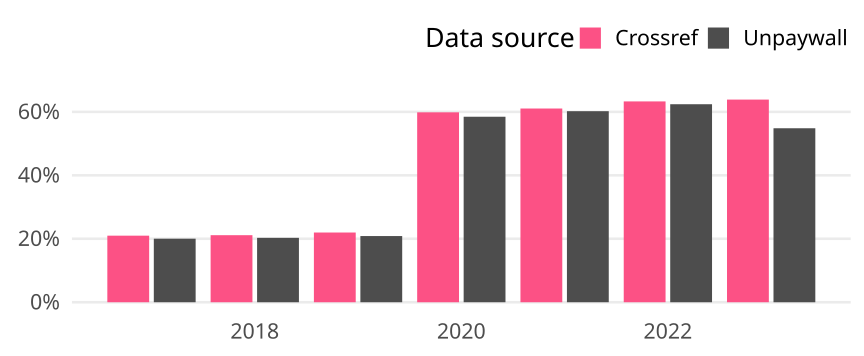

The table this chart was drawn from, first rows:
cr_year, cat, article_total, name, oa_articles, oa_share
2017, Global, 734, Crossref, 154, 0.2098
2017, Global, 734, Unpaywall, 147, 0.2003
2018, Global, 724, Crossref, 153, 0.2113
2018, Global, 724, Unpaywall, 147, 0.203
2019, Global, 719, Crossref, 158, 0.2197
2019, Global, 719, Unpaywall, 150, 0.2086
2020, Global, 862, Crossref, 516, 0.5986
2020, Global, 862, Unpaywall, 504, 0.5847
2021, Global, 832, Crossref, 508, 0.6106
2021, Global, 832, Unpaywall, 501, 0.6022
2022, Global, 564, Crossref, 357, 0.633
2022, Global, 564, Unpaywall, 352, 0.6241
2023, Global, 310, Crossref, 198, 0.6387
2023, Global, 310, Unpaywall, 170, 0.5484
